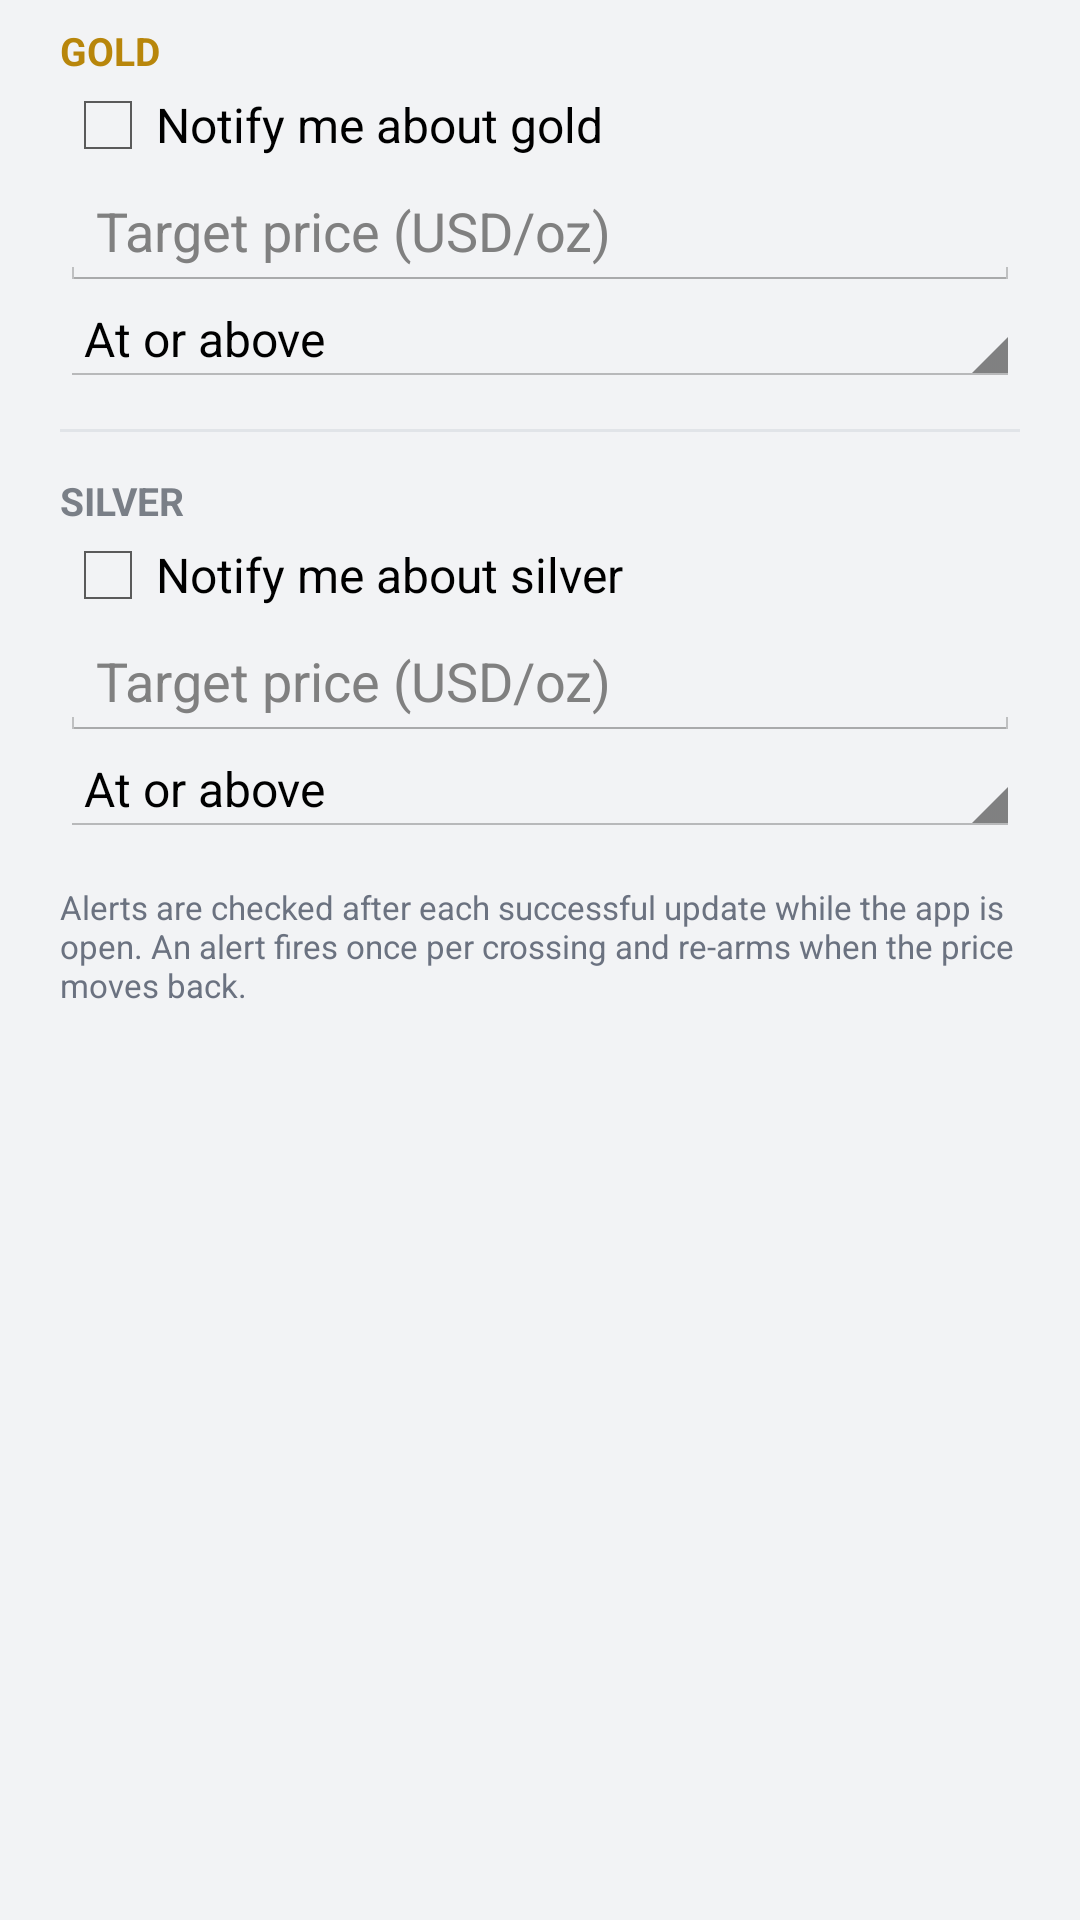

Produce the Android XML layout that renders to this screen, including the resource entries it uses.
<!-- AndroidManifest.xml: application theme AppTheme -->
<!-- res/layout/dialog_alerts.xml -->
<?xml version="1.0" encoding="utf-8"?>
<ScrollView xmlns:android="http://schemas.android.com/apk/res/android"
    android:layout_width="match_parent"
    android:layout_height="wrap_content">

    <LinearLayout
        android:layout_width="match_parent"
        android:layout_height="wrap_content"
        android:orientation="vertical"
        android:paddingLeft="20dp"
        android:paddingRight="20dp"
        android:paddingTop="8dp"
        android:paddingBottom="8dp">

        <TextView
            android:layout_width="wrap_content"
            android:layout_height="wrap_content"
            android:text="@string/gold_label"
            android:textColor="@color/gold"
            android:textSize="13sp"
            android:textStyle="bold" />

        <CheckBox
            android:id="@+id/alert_gold_enabled"
            android:layout_width="wrap_content"
            android:layout_height="wrap_content"
            android:text="@string/alert_enable_gold" />

        <EditText
            android:id="@+id/alert_gold_value"
            android:layout_width="match_parent"
            android:layout_height="wrap_content"
            android:ems="8"
            android:hint="@string/alert_target_hint"
            android:inputType="numberDecimal"
            android:singleLine="true" />

        <Spinner
            android:id="@+id/alert_gold_direction"
            android:layout_width="match_parent"
            android:layout_height="wrap_content"
            android:entries="@array/alert_directions" />

        <View
            android:layout_width="match_parent"
            android:layout_height="1dp"
            android:layout_marginTop="14dp"
            android:layout_marginBottom="14dp"
            android:background="@color/divider" />

        <TextView
            android:layout_width="wrap_content"
            android:layout_height="wrap_content"
            android:text="@string/silver_label"
            android:textColor="@color/silver"
            android:textSize="13sp"
            android:textStyle="bold" />

        <CheckBox
            android:id="@+id/alert_silver_enabled"
            android:layout_width="wrap_content"
            android:layout_height="wrap_content"
            android:text="@string/alert_enable_silver" />

        <EditText
            android:id="@+id/alert_silver_value"
            android:layout_width="match_parent"
            android:layout_height="wrap_content"
            android:ems="8"
            android:hint="@string/alert_target_hint"
            android:inputType="numberDecimal"
            android:singleLine="true" />

        <Spinner
            android:id="@+id/alert_silver_direction"
            android:layout_width="match_parent"
            android:layout_height="wrap_content"
            android:entries="@array/alert_directions" />

        <TextView
            android:layout_width="match_parent"
            android:layout_height="wrap_content"
            android:layout_marginTop="16dp"
            android:text="@string/alert_note"
            android:textColor="@color/text_secondary"
            android:textSize="11sp" />
    </LinearLayout>
</ScrollView>
<!-- resources referenced by this layout -->
<resources>
  <string-array name="alert_directions">
          <item>At or above</item>
          <item>At or below</item>
      </string-array>
  <color name="divider">#E1E4E8</color>
  <color name="gold">#B8860B</color>
  <color name="silver">#7A7F87</color>
  <color name="text_secondary">#6B7280</color>
  <string name="alert_enable_gold">Notify me about gold</string>
  <string name="alert_enable_silver">Notify me about silver</string>
  <string name="alert_note">Alerts are checked after each successful update while the app is open. An alert fires once per crossing and re-arms when the price moves back.</string>
  <string name="alert_target_hint">Target price (USD/oz)</string>
  <string name="gold_label">GOLD</string>
  <string name="silver_label">SILVER</string>
  <style name="AppTheme" parent="@android:style/Theme.Holo.Light">
          <item name="android:windowBackground">@color/background</item>
      </style>
  <color name="background">#F2F3F5</color>
</resources>
